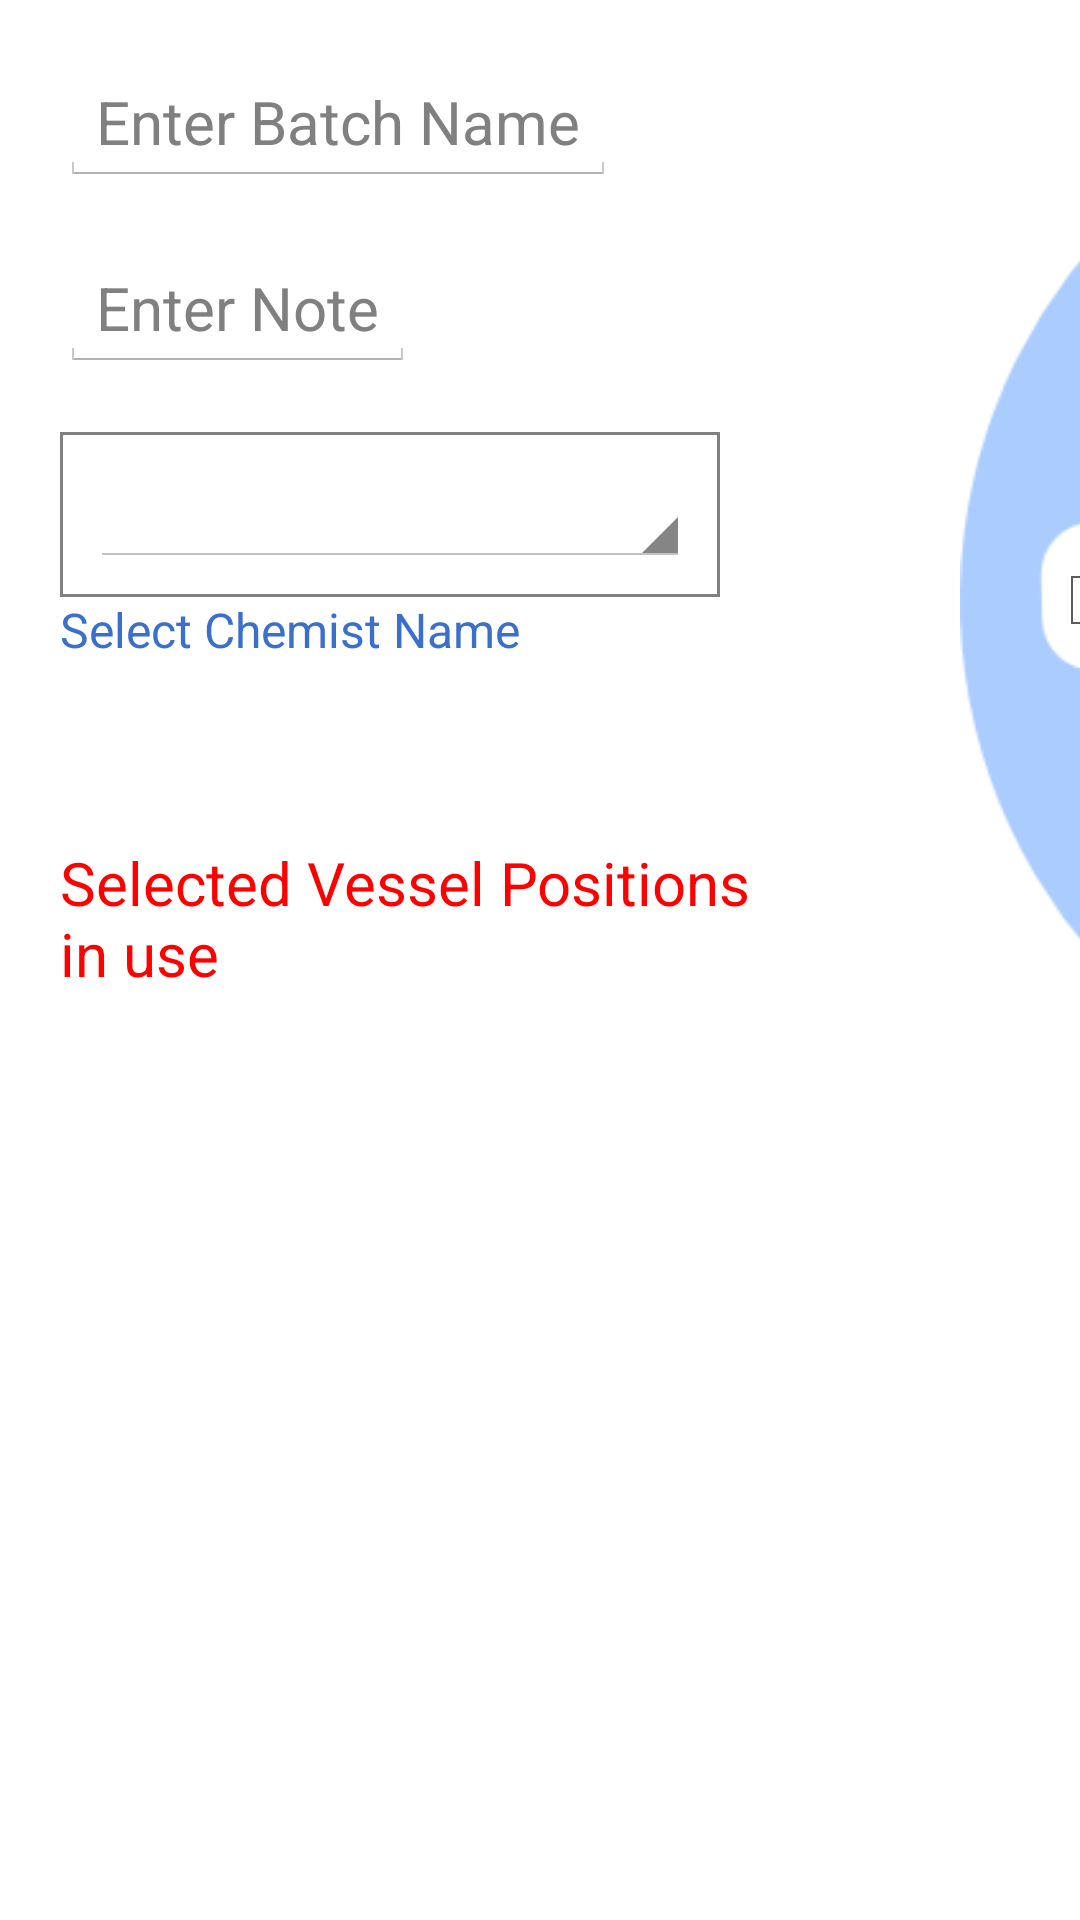

Android layout source for this screen:
<!-- AndroidManifest.xml: application theme AppTheme -->
<!-- res/layout/dlg_select_vessels.xml -->
<?xml version="1.0" encoding="utf-8"?>
<LinearLayout xmlns:tools="http://schemas.android.com/tools"
    xmlns:android="http://schemas.android.com/apk/res/android"
    android:layout_width="wrap_content"
    android:layout_height="wrap_content"
    android:orientation="horizontal"
    tools:context=".WQblockBluetooth" >

    <LinearLayout
        android:layout_width="300dp"
        android:layout_height="wrap_content"
        android:orientation="vertical"
        android:padding="20dp" >

        <EditText
            android:id="@+id/batch_name"
            android:layout_width="wrap_content"
            android:layout_height="wrap_content"
            android:hint="Enter Batch Name"
            android:imeOptions="actionNext"
            android:inputType="text"
            android:textSize="@dimen/textSubHeading" >
			
            
        </EditText>

        <EditText
            android:id="@+id/batch_note"
            android:layout_width="wrap_content"
            android:layout_height="wrap_content"
            android:layout_marginBottom="@dimen/SpacerBig"
            android:layout_marginTop="@dimen/SpacerBig"
            android:hint="Enter Note"
            android:imeOptions="actionDone"
            android:inputType="textAutoCorrect|textAutoComplete"
            android:textSize="@dimen/textSubHeading" />

        <LinearLayout
            android:layout_width="wrap_content"
            android:layout_height="wrap_content"
            android:background="@drawable/border"
            android:padding="10dp" >

            <Spinner
                android:id="@+id/settings_chemist_spinner"
                android:layout_width="200dp"
                android:layout_height="35dp" />
            <requestFocus />
        </LinearLayout>

        <TextView
            style="@style/styleRunningText"
            android:layout_width="wrap_content"
            android:layout_height="wrap_content" 
            android:text="Select Chemist Name" />

        <TextView
            android:id="@+id/messagePresCal"
            android:layout_width="wrap_content"
            android:layout_height="match_parent"
            android:layout_marginTop="60dp"
            android:maxWidth="250dp"
            android:text="Selected Vessel Positions in use"
            android:textColor="@color/Red"
            android:textSize="20sp" />
    
        </LinearLayout>

    <RelativeLayout
        android:id="@+id/RelativeLayout1"
        android:layout_width="400dp"
        android:layout_height="400dp"
        android:orientation="horizontal"
        android:padding="20dp" >

        <ImageView
            android:id="@+id/ivCarousel"
            android:layout_width="wrap_content"
            android:layout_height="wrap_content"
            android:layout_gravity="center_horizontal"
            android:scaleType="fitCenter"
            android:src="@drawable/carousel12" />
		
        <CheckBox
            android:id="@+id/cbVessel1"
            android:layout_width="wrap_content"
            android:layout_height="wrap_content"
            android:layout_alignLeft="@+id/ivCarousel"
            android:layout_centerVertical="true"
            android:layout_marginLeft="29dp"
            android:clickable="false"
            android:focusable="false"
            android:textColor="@color/Red"
            android:textSize="20sp" />

        <CheckBox
            android:id="@+id/cbVessel7"
            android:layout_width="wrap_content"
            android:layout_height="wrap_content"
            android:layout_alignBaseline="@+id/cbVessel1"
            android:layout_alignRight="@+id/ivCarousel"
            android:layout_marginRight="30dp"
            android:clickable="false"
            android:focusable="false" />

        <CheckBox
            android:id="@+id/cbVessel10"
            android:layout_width="wrap_content"
            android:layout_height="wrap_content"
            android:layout_alignBottom="@+id/ivCarousel"
            android:layout_centerHorizontal="true"
            android:layout_marginBottom="28dp"
            android:clickable="false"
            android:focusable="false" />

        

        

        

        <CheckBox
            android:id="@+id/cbVessel4"
            android:layout_width="wrap_content"
            android:layout_height="wrap_content"
            android:layout_alignLeft="@+id/cbVessel10"
            android:layout_alignTop="@+id/ivCarousel"
            android:layout_marginTop="31dp"
            android:clickable="false"
            android:focusable="false" />

     
       
        <CheckBox
            android:id="@+id/cbVessel9"
            android:layout_width="wrap_content"
            android:layout_height="wrap_content"
            android:layout_marginTop="280dp"
            android:layout_marginLeft="230dp"
            android:clickable="false"
            android:focusable="false" />
        <CheckBox
            android:id="@+id/cbVessel5"
            android:layout_width="wrap_content"
            android:layout_height="wrap_content"
            android:layout_alignLeft="@+id/cbVessel9"
            android:layout_marginTop="45dp"
            android:clickable="false"
            android:focusable="false" 
            android:textColor="@color/Blue"
            android:textSize="25sp"/>

        <CheckBox
            android:id="@+id/cbVessel11"
            android:layout_width="wrap_content"
            android:layout_height="wrap_content"
            android:layout_marginTop="280dp"
            android:layout_marginLeft="95dp"
            android:clickable="false"
            android:focusable="false" />
        <CheckBox
            android:id="@+id/cbVessel3"
            android:layout_width="wrap_content"
            android:layout_height="wrap_content"
            android:layout_alignLeft="@+id/cbVessel11"
            android:layout_marginTop="45dp"
            android:clickable="false"
            android:focusable="false" 
            android:textColor="@color/Blue"
            android:textSize="25sp"/>

        <CheckBox
            android:id="@+id/cbVessel12"
            android:layout_width="wrap_content"
            android:layout_height="wrap_content"
            android:layout_marginTop="230dp"
            android:layout_marginLeft="45dp"
            android:clickable="false"
            android:focusable="false" />
        <CheckBox
            android:id="@+id/cbVessel2"
            android:layout_width="wrap_content"
            android:layout_height="wrap_content"
            android:layout_alignLeft="@+id/cbVessel12"
            android:layout_marginTop="95dp"
            android:clickable="false"
            android:focusable="false" 
            android:textColor="@color/Blue"
            android:textSize="25sp"/>

        <CheckBox
            android:id="@+id/cbVessel8"
            android:layout_width="wrap_content"
            android:layout_height="wrap_content"
            android:layout_marginTop="230dp"
            android:layout_marginLeft="280dp"
            android:clickable="false"
            android:focusable="false" />
        <CheckBox
            android:id="@+id/cbVessel6"
            android:layout_width="wrap_content"
            android:layout_height="wrap_content"
            android:layout_alignLeft="@+id/cbVessel8"
            android:layout_marginTop="95dp"
            android:clickable="false"
            android:focusable="false" 
            android:textColor="@color/Blue"
            android:textSize="25sp"/>

    </RelativeLayout>

</LinearLayout>
<!-- resources referenced by this layout -->
<resources>
  <color name="Blue">#0000ff</color>
  <color name="Red">#FF0000</color>
  <dimen name="SpacerBig">20dp</dimen>
  <dimen name="textSubHeading">20sp</dimen>
  <!-- drawable border (drawable) -->
  <?xml version="1.0" encoding="utf-8"?>
  <shape
      xmlns:android="http://schemas.android.com/apk/res/android"
       >
  
  
   
   <solid android:color="#00ffffff"/>
  
      <stroke 
      android:width="1dp"
      android:color="@color/Gray50" />
  
  
  </shape>
  <!-- drawable carousel12: png bitmap (drawable, 27629 bytes) -->
  <style name="styleRunningText">
  		<item name="android:layout_height">wrap_content</item>
  	    <item name="android:layout_width">wrap_content</item>
  		<item name="android:textColor">@color/Blue2</item>
  		<item name="android:textSize">@dimen/textRunning</item>
  		<item name="android:gravity">fill</item>
  	</style>
  <style name="AppTheme" parent="AppBaseTheme">
          
          
          <item name="android:textColor">@color/Blue_1</item> 
     		<item name="android:textAllCaps">false</item>
     		<item name="android:actionBarTabTextStyle">@style/MyActionBar</item>
  	</style>
  <color name="Gray50">#808080</color>
  <color name="Blue2">#3a6fcc</color>
  <dimen name="textRunning">16sp</dimen>
  <style name="AppBaseTheme" parent="android:Theme.Holo.Light">
           
            
      </style>
  <color name="Blue_1">#153a81</color>
  <style name="MyActionBar" parent="android:Widget.Holo.Light.ActionBar.Solid.Inverse">
  		   <item name="android:background">@color/Blue1</item> 
  	</style>
  <color name="Blue1">#1f55ae</color>
</resources>
